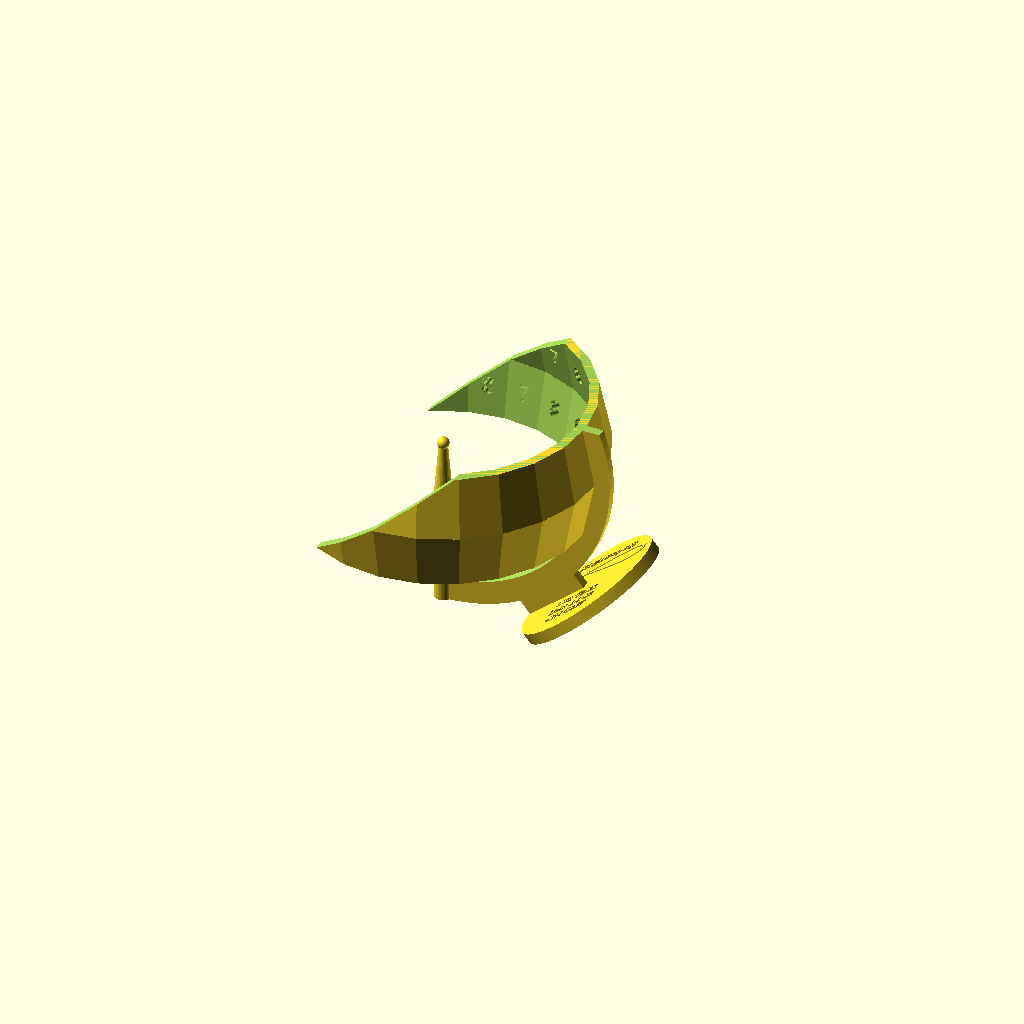
Cell 1: the model at its default parameters.
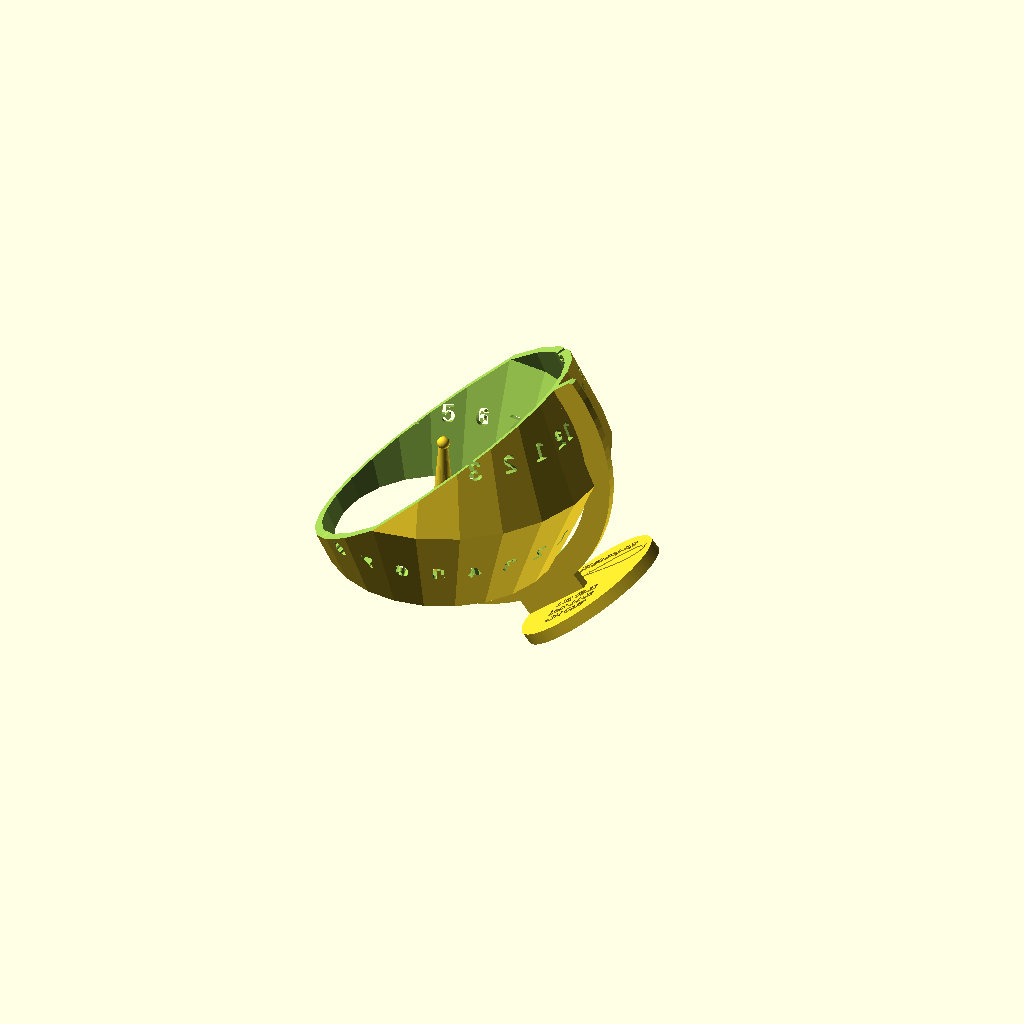
Cell 2: the same model with earth_tilt = 46.88.
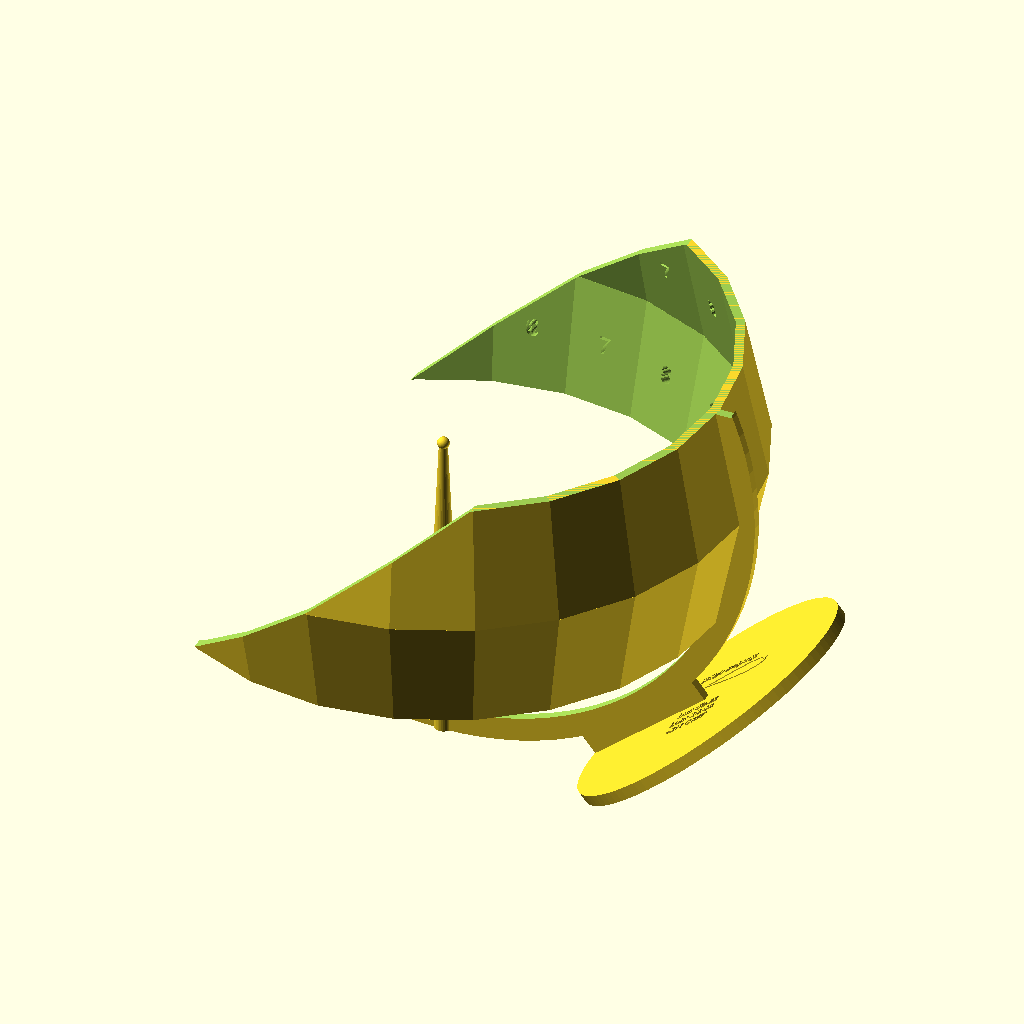
Cell 3: the same model with inner_radius = 100.
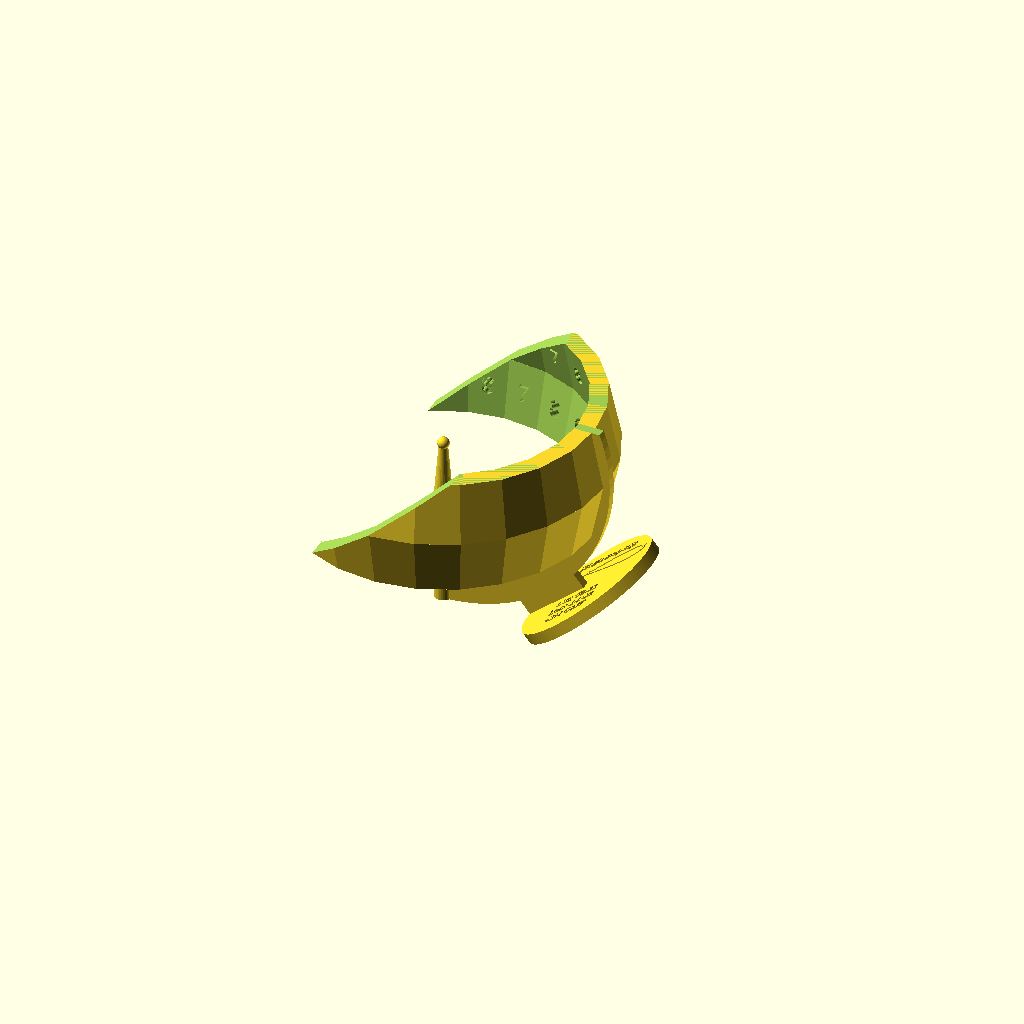
Cell 4: the same model with annulus_thickness = 6.
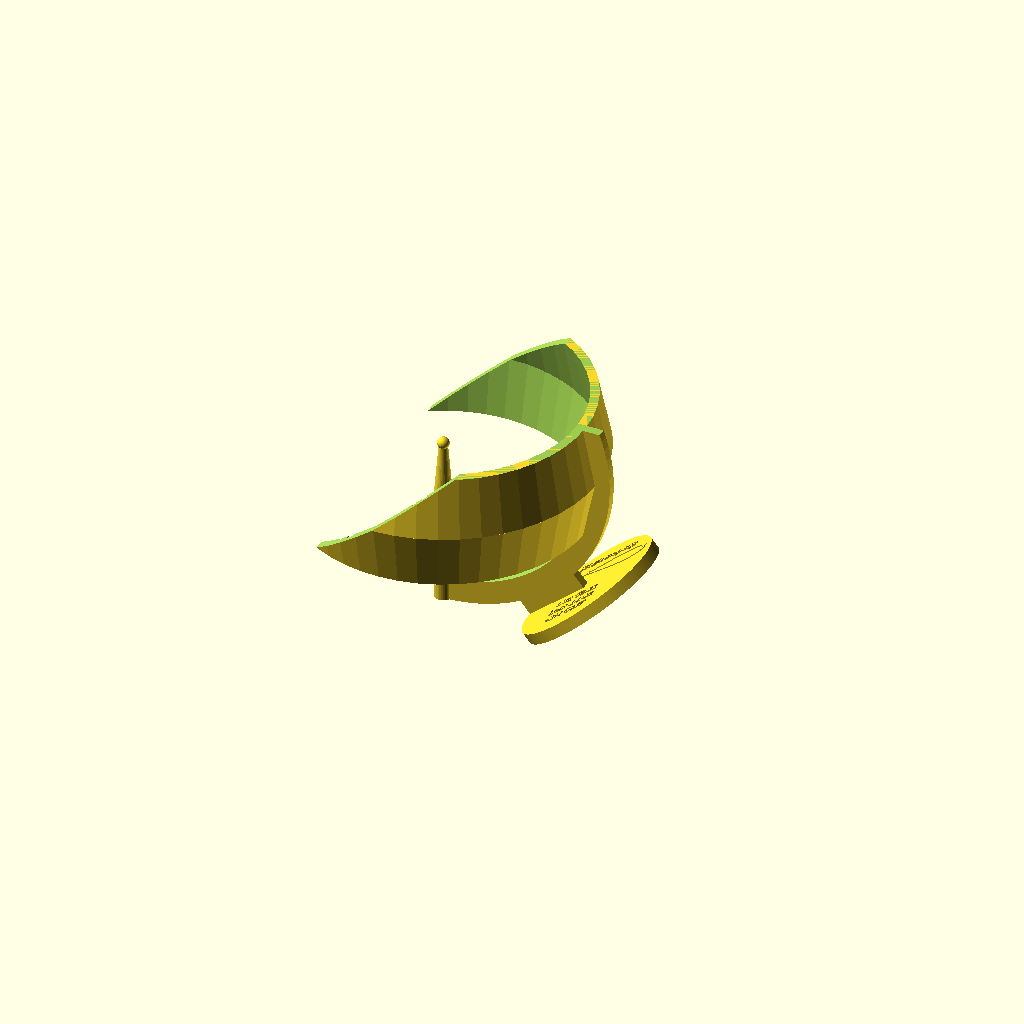
Cell 5: the same model with segments = 48.
All cells are drawn from one camera (rotation 55°, 0°, 25°, orthographic, colour scheme Cornfield), so only the parameter changes between them.
Source of the model, equatorial_sundial.scad:
// Equatorial Sundial - Parametric design for 3D printing
// The annulus is aligned with Earth's equator, and a sphere casts shadows to indicate time

use <analemma_groove.scad>

// ===== INPUT PARAMETERS =====
latitude = 51.5 * 0 + 0 * 10 + 1 * 50.11;           // Latitude of location (degrees, positive = North)
longitude = -0.1 * 0 + 14.44 * 1;         // Longitude of location (degrees, positive = East)
time_now = 4 * 0 + 1 * 2;             // Current local time (24-hour format)
time_gmt = 1 * 0;          // Current Greenwich Mean Time (24-hour format)
is_daylight_saving = true; // Is time_now daylight saving time?

// ===== DESIGN PARAMETERS =====
earth_tilt = 23.44;        // Earth's axial tilt in degrees
inner_radius = 50;         // Inner radius of annulus in mm
annulus_thickness = 3;     // Radial thickness of annulus
segments = 24;             // Number of segments (24 for hours)
sphere_radius = 2;         // Fixed radius of central sphere in mm

// Text parameters
text_height = 2;           // Embossing depth for numbers
text_size = 6;             // Size of hour numbers

// Support structure parameters
support_width = 8;         // Width of support arc
support_thickness = 3;     // Thickness of support arc
shaft_radius_top = sphere_radius * 0.7;  // Radius at sphere (30% smaller than sphere)
shaft_radius_mid = 3;      // Radius of main shaft
shaft_taper_fraction = 1/3; // Fraction of shaft that is tapered
base_disc_radius = inner_radius * 0.5;     // Radius of base disc
base_disc_thickness = 4;   // Thickness of base disc
spacer_height = 16;        // Raise above the base disc 

// ===== DERIVED PARAMETERS =====
outer_radius = inner_radius + annulus_thickness;

is_northern = latitude > 0;

// Calculate time offset (hours difference between local time and London)
effective_time_now = time_now - (is_daylight_saving ? 1 : 0);
time_offset = ( effective_time_now - time_gmt + 12 ) % 24 - 12;

// Hour angle rotation (counterclockwise for time ahead of London)
hour_angle = time_offset * 15; // 15 degrees per hour (360/24)

// Rotation for longitude (annulus rotates about z-axis)
// Start with edge center at 0° longitude aligned with x-axis
longitude_rotation = - longitude;

// outer radius of support arc
support_radius = inner_radius + support_width;

// Height to reach earth_tilt elevation with half-angle cone
solstice_height = inner_radius * sin(earth_tilt);

// shift base towards center of mass. Close except near equator?
base_offset_abs = inner_radius * 0.25;
base_offset = base_offset_abs * ( is_northern ? 1 : - 1 );
spacer_length = 2 * ( base_disc_radius - base_offset_abs ) - 1;

// ===== HELPER MODULES =====

// Create annulus using cone subtraction method
module annulus() {
    // Cone slope is half of earth_tilt
    cone_angle = earth_tilt / 2;
    
    inner_height = solstice_height + 0.2; // Add small amount to avoid z-fighting
    
    difference() {
        // Outer cones - cut at earth_tilt elevation
        union() {
            // Upper cone (0° to earth_tilt elevation)
            cylinder(h = solstice_height, 
                    r1 = outer_radius, 
                    r2 = outer_radius - solstice_height * tan(cone_angle), 
                    $fn = segments);
            
            // Lower cone (0° to -earth_tilt elevation)
            rotate([180, 0, 0])
                cylinder(h = solstice_height, 
                        r1 = outer_radius, 
                        r2 = outer_radius - solstice_height * tan(cone_angle), 
                        $fn = segments);
        }
        
        // Inner cones (to create hollow annulus) - also cut at earth_tilt elevation
        union() {
            // Upper cone - extend slightly to avoid z-fighting
            cylinder(h = inner_height, 
                    r1 = inner_radius, 
                    r2 = inner_radius - inner_height * tan(cone_angle), 
                    $fn = segments);
            
            // Lower cone - extend slightly to avoid z-fighting
            translate([0, 0, 0.1]) // Offset to avoid z-fighting at bottom
                rotate([180, 0, 0])
                    cylinder(h = inner_height+0.2, 
                            r1 = inner_radius, 
                            r2 = inner_radius - inner_height * tan(cone_angle), 
                            $fn = segments);
        }
    }
}

// Add hour numbers embossed on annulus face
module hour_numbers(top_face = true, rotation_offset = 0) {
    // Cone angle for tilting text
    cone_angle = earth_tilt / 2;
    
    for (hour = [1:12]) {
        for (cycle = [0:1]) {
            // Calculate angle for this hour (starting from 0° = x-axis edge center)
            // Rotate counterclockwise (when viewed from +z) for increasing hours
            angle = -((hour ) + cycle * 12) * (360 / segments) + rotation_offset - (360 / segments / 2);
            
            // Calculate radial position on the inner surface
            r = inner_radius * cos(earth_tilt / 2);
            
            // Calculate vertical position based on face
            z_pos = top_face ? 
                r * tan(earth_tilt / 2) : 
                -r * tan(earth_tilt / 2);
            
            // Position and orient the text
            rotate([0, 0, angle])
                translate([r, 0, z_pos])
                    rotate([0, top_face ? -cone_angle : cone_angle, 0]) // Tilt radially into surface
                        rotate([90, 0, 90])
                            rotate([0, 0, (latitude < 0) ? 180 : 0]) // Flip for southern hemisphere
                                rotate([0, 180, 0])
                                    linear_extrude(height = 3 * text_height)
                                        text(str(hour), size = text_size, halign = "center", valign = "center", font = "Liberation Sans:style=Bold");
        }
    }
}

// Support arc connecting sphere to annulus
module support_arc() {
    // Create a disc section in the x-z plane
    difference() {
        // Outer disc
        rotate([90, 0, 0])
            cylinder(h = support_thickness, r = support_radius, center = true, $fn = 100);
        
        // Cut out middle to avoid z-fighting
        rotate([90, 0, 0])
            cylinder(h = support_thickness + 2*support_width, r = inner_radius, center = true, $fn = 100);
        
        // Select quadrant based on latitude
        if (latitude >= 0) {
            // Keep lower +x quadrant for positive latitude
            translate([0, 0, 100 + solstice_height])
                cube([200, 200, 200], center = true); // Remove upper half
            translate([-100, 0, 0])
                cube([200, 200, 200], center = true); // Remove -x half
        } else {
            // Keep upper +x quadrant for negative latitude
            translate([0, 0, -100 - solstice_height])
                cube([200, 200, 200], center = true); // Remove lower half
            translate([-100, 0, 0])
                cube([200, 200, 200], center = true); // Remove -x half
        }
    }
}

// Tapered shaft connecting sphere to support arc
module support_shaft() {
    // Calculate arc radius to match support_arc
    arc_radius = inner_radius - inner_radius * tan(earth_tilt) * tan(earth_tilt / 2);
    shaft_length = support_radius;
    taper_length = shaft_length * shaft_taper_fraction;
    straight_length = shaft_length - taper_length;
    
    translate([0, 0, -shaft_length]) {
        // Tapered section (top 1/3 nearest sphere)
        translate([0, 0, straight_length])
            cylinder(h = taper_length, r1 = shaft_radius_mid, r2 = shaft_radius_top, $fn = 32);
        
        // Straight section (bottom 2/3)
        cylinder(h = straight_length, r = shaft_radius_mid, $fn = 32);
    }
}

// Base disc
module base_disc() {
    time_str = str(time_offset > 0 ? "+" : "-", abs(time_offset), "H GMT");
    union()
    {
        cylinder(h = base_disc_thickness, r = base_disc_radius, 
            center = false, $fn = 100);
        translate([0,0,base_disc_thickness-0.01])
            union(){
                translate([0, 10, 0])
                    rotate([0,0,90])
                    mirror([1,0,0])
                    analemma_groove(); 
                linear_extrude(0.4)
                    union(){
                        translate([0,15,0])
                            rotate([0,0,180])
                            text("shadow offset", size=3, 
                                halign="center", valign="top");   
                        translate([0,-5,0])
                            text(str("Lat: ", latitude), size=3, 
                                halign="center", valign="top");
                        translate([0,-10,0])
                            text(str("Lon: ", longitude), size=3, 
                                halign="center", valign="top");
                        translate([0,-15,0])
                            text(time_str, size=3, 
                                halign="center", valign="top");
                    }
            }
    }
}

// ===== MAIN ASSEMBLY =====

// Cut plane through y-axis - normal makes angle with -x axis = latitude
module cut_plane() {
    // Had been 90-latitude, which I don't think is right
    rotate([0, latitude, 0])
        translate([-support_radius, 0, 0])
            cube(2 * ( support_radius ), center = true);
}

union() {
    // Step 1-3: Create annulus with text, rotate by longitude, then cut
    difference() {
        union() {
            rotate([0, 0, longitude_rotation]) {
                rotate([0, 0, hour_angle]) {
                    // Annulus with embossed text
                    difference() {
                        annulus();
                        // Subtract hour numbers (emboss into surface)
                        hour_numbers(top_face = true, rotation_offset = 0);
                        hour_numbers(top_face = false, rotation_offset = 360/segments); // Offset by 1 segment
                    }
                }
            };
    
            // Support arc
            support_arc();
        }
            
        // Cut by plane through y-axis
        cut_plane();
    }
    
    // Step 4: Add support structures (only rotated by hour_angle, not longitude)
    // Central sphere
    sphere(r = sphere_radius, $fn = 64);
    
    // Tapered shaft
    
    if (latitude >= 0) {
        // Shaft going down for positive latitude
        support_shaft();
    } else {
        mirror([0, 0, 1])
        support_shaft();
    }
    
    // Base disc - rotated to be perpendicular to cut plane normal
    // Position at end of support arc
    rotate([0, latitude-90, 0])
    union()
    {
        translate([0, 0, -inner_radius-spacer_height/2])
        cube([spacer_length, support_thickness, spacer_height], center=true);
        
        translate([base_offset, 0, -support_radius+support_width-spacer_height])
            base_disc();    
    }
}
Customizer parameters (derived from the source; name, type, default, range or options):
is_daylight_saving: bool, default true
earth_tilt: number, default 23.44
inner_radius: number, default 50
annulus_thickness: number, default 3
segments: number, default 24
sphere_radius: number, default 2
text_height: number, default 2
text_size: number, default 6
support_width: number, default 8
support_thickness: number, default 3
shaft_radius_mid: number, default 3
base_disc_thickness: number, default 4
spacer_height: number, default 16
